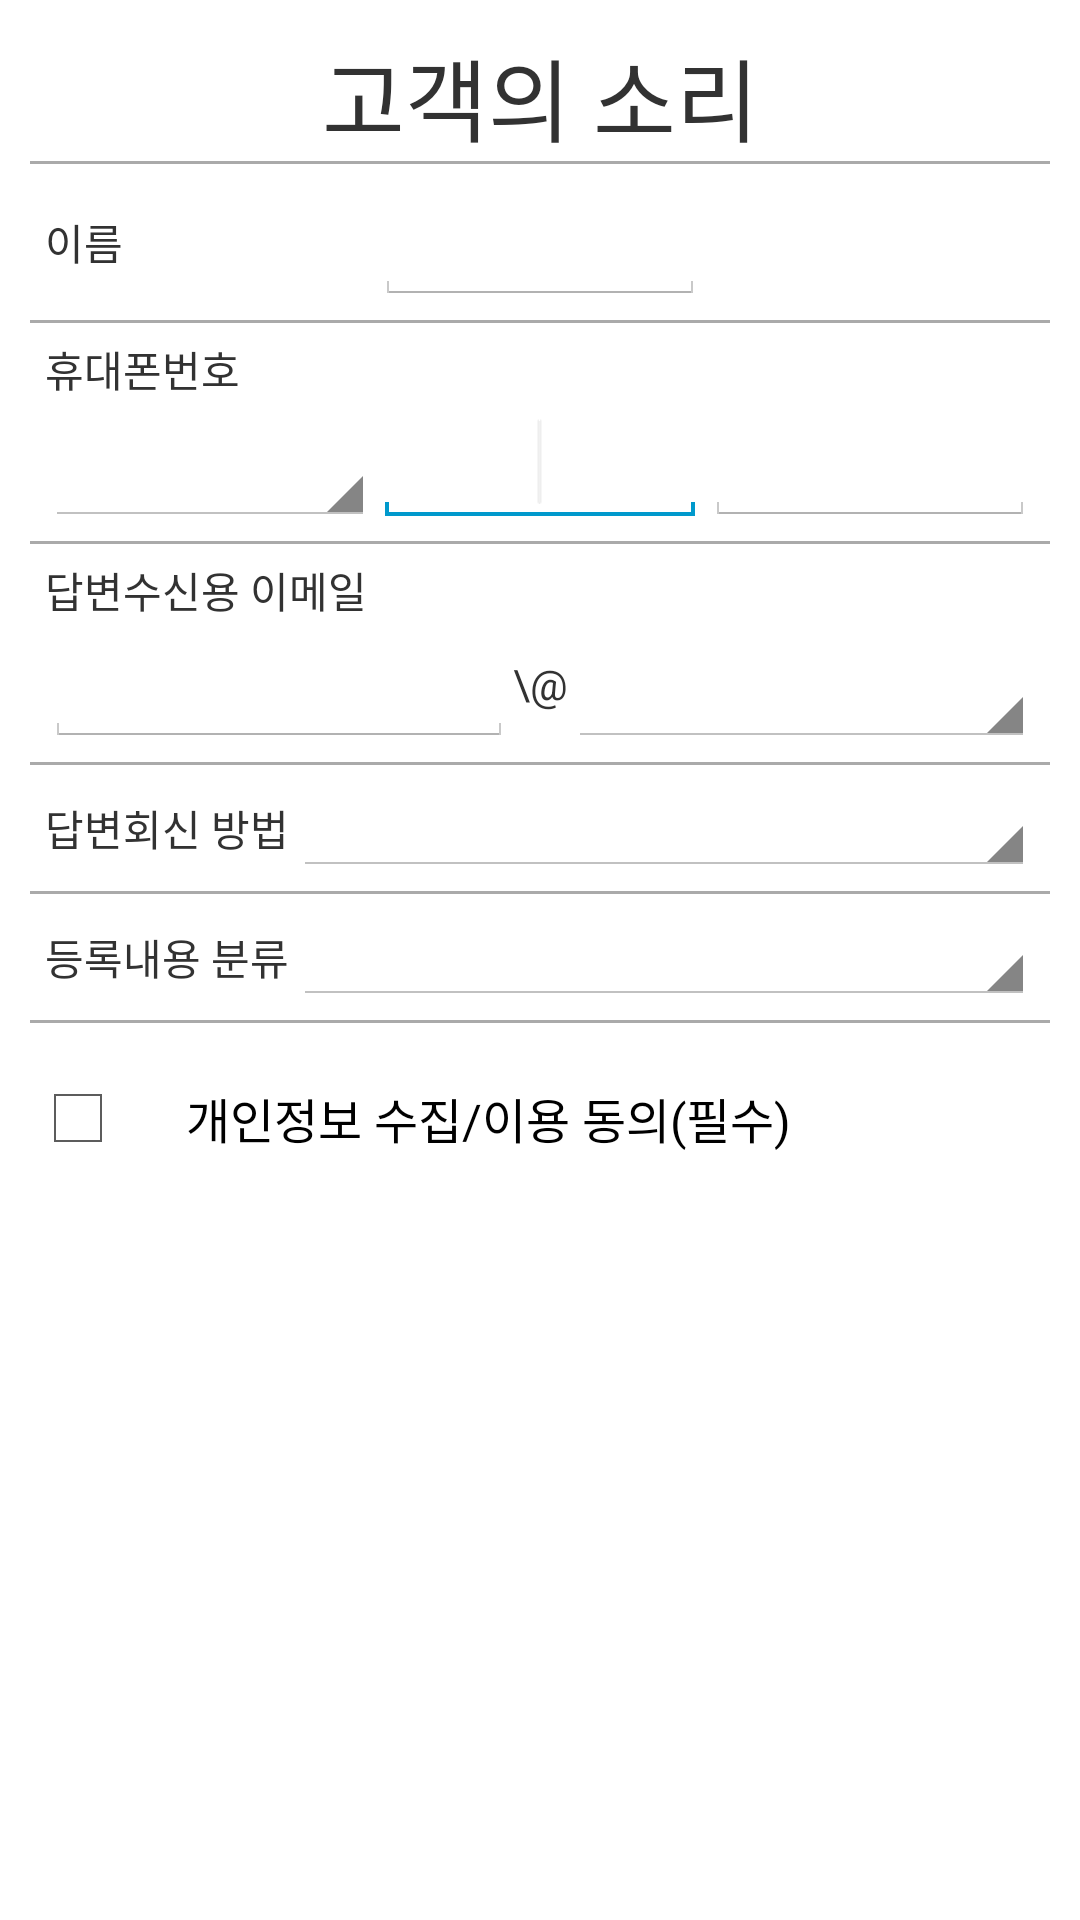

This screen was rendered from an Android layout file. Write that file and the resources it references.
<!-- AndroidManifest.xml: application theme escTheme -->
<!-- res/layout/fragment_customervoice.xml -->
<?xml version="1.0" encoding="utf-8"?>
<LinearLayout xmlns:android="http://schemas.android.com/apk/res/android"
    android:layout_width="match_parent"
    android:layout_height="match_parent"
    android:orientation="vertical" >

    <ScrollView
        android:id="@+id/scv_contents"
        android:layout_width="match_parent"
        android:layout_height="wrap_content"
        android:visibility="visible" >

        <LinearLayout
            android:id="@+id/ll_customvoice"
            android:layout_width="match_parent"
            android:layout_height="match_parent"
            android:orientation="vertical"
            android:paddingBottom="10dp"
            android:paddingLeft="10dp"
            android:paddingRight="10dp"
            android:paddingTop="10dp" >

            <TextView
                android:id="@+id/textView4"
                android:layout_width="match_parent"
                android:layout_height="wrap_content"
                android:gravity="center"
                android:text="고객의 소리"
                android:textSize="30dp" />

            <View
                android:id="@+id/View06"
                android:layout_width="match_parent"
                android:layout_height="1dp"
                android:background="@android:color/darker_gray" />

            <LinearLayout
                android:layout_width="match_parent"
                android:layout_height="wrap_content"
                android:padding="5dp" >

                <TextView
                    android:id="@+id/empty"
                    android:layout_width="match_parent"
                    android:layout_height="match_parent"
                    android:layout_weight="1"
                    android:gravity="center|left"
                    android:text="이름" />

                <EditText
                    android:id="@+id/editText3"
                    android:layout_width="match_parent"
                    android:layout_height="match_parent"
                    android:layout_weight="1"
                    android:ems="10"
                    android:gravity="center"
                    android:imeOptions="flagNoExtractUi"
                    android:textSize="20dp" />

                <TextView
                    android:id="@+id/tv_cancel_line1"
                    android:layout_width="match_parent"
                    android:layout_height="match_parent"
                    android:layout_weight="1" />

            </LinearLayout>

            <View
                android:id="@+id/View01"
                android:layout_width="match_parent"
                android:layout_height="1dp"
                android:background="@android:color/darker_gray" />

            <LinearLayout
                android:id="@+id/LinearLayout1"
                android:layout_width="match_parent"
                android:layout_height="wrap_content"
                android:orientation="vertical"
                android:padding="5dp" >

                <TextView
                    android:id="@+id/textView3"
                    android:layout_width="wrap_content"
                    android:layout_height="wrap_content"
                    android:text="휴대폰번호" />

                <LinearLayout
                    android:layout_width="match_parent"
                    android:layout_height="wrap_content" >

                    <Spinner
                        android:id="@+id/spinner_phone"
                        style="android:spinnerStyle"
                        android:layout_width="match_parent"
                        android:layout_height="match_parent"
                        android:layout_weight="1" />

                    <EditText
                        android:id="@+id/et_price"
                        android:layout_width="match_parent"
                        android:layout_height="match_parent"
                        android:layout_weight="1"
                        android:ems="10"
                        android:gravity="center"
                        android:imeOptions="flagNoExtractUi"
                        android:textSize="20dp" >

                        <requestFocus />
                    </EditText>

                    <EditText
                        android:id="@+id/editText2"
                        android:layout_width="match_parent"
                        android:layout_height="match_parent"
                        android:layout_weight="1"
                        android:ems="10"
                        android:gravity="center"
                        android:imeOptions="flagNoExtractUi"
                        android:textSize="20dp" />

                </LinearLayout>
            </LinearLayout>

            <View
                android:id="@+id/View02"
                android:layout_width="match_parent"
                android:layout_height="1dp"
                android:background="@android:color/darker_gray" />

            <LinearLayout
                android:layout_width="match_parent"
                android:layout_height="wrap_content"
                android:orientation="vertical"
                android:padding="5dp" >

                <TextView
                    android:id="@+id/textView6"
                    android:layout_width="wrap_content"
                    android:layout_height="wrap_content"
                    android:text="답변수신용 이메일" />

                <LinearLayout
                    android:layout_width="match_parent"
                    android:layout_height="wrap_content" >

                    <EditText
                        android:id="@+id/editText4"
                        android:layout_width="match_parent"
                        android:layout_height="match_parent"
                        android:layout_weight="1"
                        android:ems="10"
                        android:gravity="center"
                        android:imeOptions="flagNoExtractUi"
                        android:textSize="20dp" />

                    <TextView
                        android:id="@+id/textView7"
                        android:layout_width="wrap_content"
                        android:layout_height="match_parent"
                        android:gravity="center"
                        android:text="\@" />

                    <Spinner
                        android:id="@+id/spinner_mail"
                        android:layout_width="match_parent"
                        android:layout_height="match_parent"
                        android:layout_weight="1" />
                </LinearLayout>
            </LinearLayout>

            <View
                android:id="@+id/View03"
                android:layout_width="match_parent"
                android:layout_height="1dp"
                android:background="@android:color/darker_gray" />

            <LinearLayout
                android:layout_width="match_parent"
                android:layout_height="wrap_content"
                android:padding="5dp" >

                <TextView
                    android:id="@+id/textView8"
                    android:layout_width="match_parent"
                    android:layout_height="match_parent"
                    android:layout_weight="3"
                    android:gravity="center|left"
                    android:text="답변회신 방법" />

                <Spinner
                    android:id="@+id/spinner_method"
                    android:layout_width="match_parent"
                    android:layout_height="wrap_content"
                    android:layout_weight="1" />
            </LinearLayout>

            <View
                android:id="@+id/View04"
                android:layout_width="match_parent"
                android:layout_height="1dp"
                android:background="@android:color/darker_gray" />

            <LinearLayout
                android:layout_width="match_parent"
                android:layout_height="wrap_content"
                android:padding="5dp" >

                <TextView
                    android:id="@+id/tv_cancel_line3"
                    android:layout_width="match_parent"
                    android:layout_height="match_parent"
                    android:layout_weight="3"
                    android:gravity="center|left"
                    android:text="등록내용 분류" />

                <Spinner
                    android:id="@+id/spinner_content_type"
                    android:layout_width="match_parent"
                    android:layout_height="wrap_content"
                    android:layout_weight="1" />
            </LinearLayout>

            <View
                android:id="@+id/View05"
                android:layout_width="match_parent"
                android:layout_height="1dp"
                android:background="@android:color/darker_gray" />

            <CheckBox
                android:id="@+id/cb_infoAgree"
                android:layout_width="match_parent"
                android:layout_height="wrap_content"
                android:padding="20dp"
                android:text="개인정보 수집/이용 동의(필수)" />

            <LinearLayout
                android:id="@+id/ll_customervoice_detail"
                android:layout_width="match_parent"
                android:layout_height="wrap_content"
                android:orientation="vertical"
                android:visibility="invisible" >

                <TextView
                    android:id="@+id/textView9"
                    android:layout_width="wrap_content"
                    android:layout_height="wrap_content"
                    android:text="문의 내용" />

                <View
                    android:id="@+id/view1"
                    android:layout_width="match_parent"
                    android:layout_height="1dp"
                    android:background="@android:color/darker_gray" />

                <EditText
                    android:id="@+id/editText5"
                    android:layout_width="match_parent"
                    android:layout_height="wrap_content"
                    android:ems="10"
                    android:minHeight="50dp"
                    android:padding="5dp" />

                <View
                    android:id="@+id/view2"
                    android:layout_width="match_parent"
                    android:layout_height="1dp"
                    android:background="@android:color/darker_gray" />

                <Button
                    android:id="@+id/btn_send"
                    android:layout_width="200dp"
                    android:layout_height="50dp"
                    android:layout_gravity="center"
                    android:text="내용 전송"
                    android:textSize="25dp" />

            </LinearLayout>
        </LinearLayout>
    </ScrollView>

</LinearLayout>
<!-- resources referenced by this layout -->
<resources>
  <style name="escTheme" parent="@android:style/Theme.Holo.Light">
          <item name="android:actionBarStyle">@style/escThemeActionBar</item>
      </style>
  <style name="escThemeActionBar" parent="@android:style/Widget.Holo.ActionBar">
          <item name="android:displayOptions" />
      </style>
</resources>
